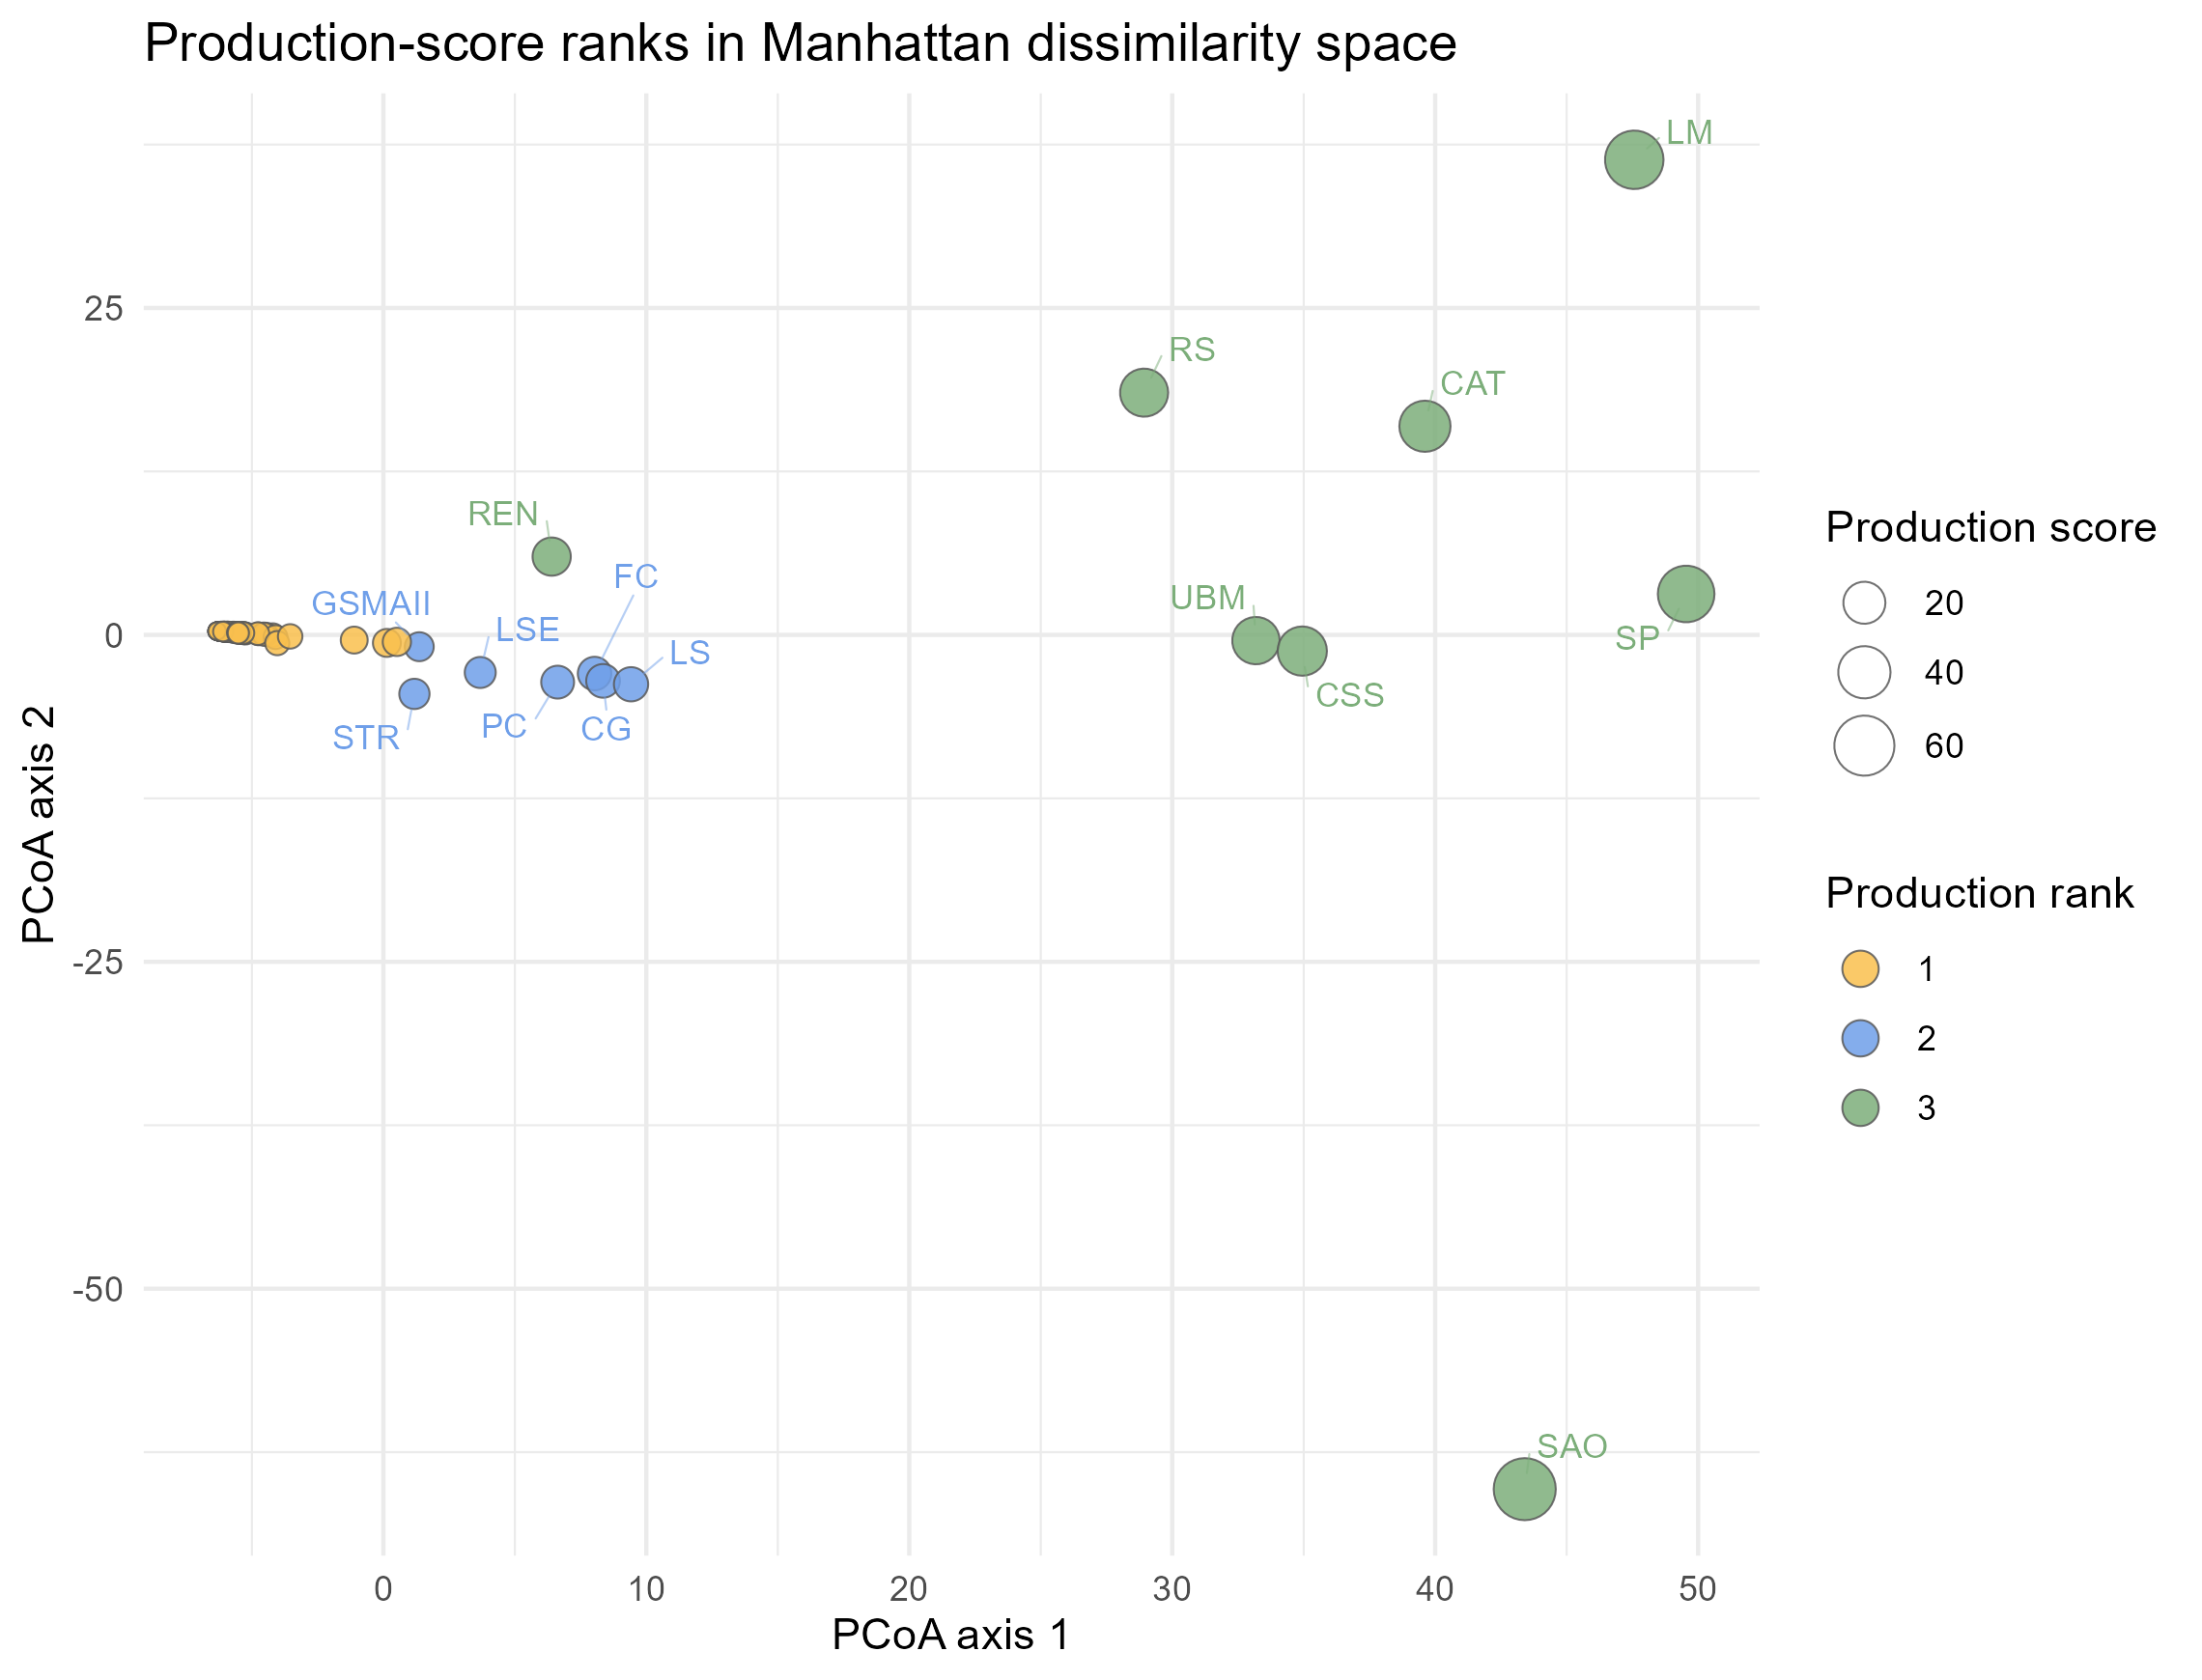

Source data for this figure (header and first rows):
sites, PCoA1, PCoA2, Rank, Production_score
Masseria Montevergine - Torre de Rubeis, -6.228, 0.2747, 1, 0.09761
Torre Sabea, -6.086, 0.2552, 1, 0.1942
Terragne, -6.285, 0.2844, 1, 0.04681
Sant'Anna di Oria, 43.41, -65.33, 3, 65.64
Le Macchie (Ripagnola Polignano a mare), -5.36, 0.1582, 1, 0.6185
Spila Nakovana, -5.611, 0.1626, 1, 0.4441
Lokvica, -6.293, 0.285, 1, 0.0478
Balsignano I, -4.202, -0.01912, 1, 1.281
Balsignano II, -5.234, 0.1093, 1, 0.6781
Trasanello I, -6.018, 0.2449, 1, 0.241
Trasanello II, -4.749, 0.08273, 1, 0.9511
Pulo di Molfetta Fondo Azzolini, -6.095, 0.2543, 1, 0.1922
Trasano, -5.937, 0.2353, 1, 0.2898
Susac Poje, -6.323, 0.2898, 1, 0.0244
Favella, -6.038, 0.248, 1, 0.2126
Piana di Curinga, 6.626, -3.612, 2, 7.853
Scamuso I, -5.746, 0.2089, 1, 0.3764
Grotta San Michele Arcangelo I, -6.001, 0.2357, 1, 0.2311
Grotta San Michele Arcangelo II, 1.364, -0.9035, 2, 4.377
Palata 1, -6.323, 0.2898, 1, 0.0244
Danilo-Bitinj, -1.11, -0.3963, 1, 2.971
Pokrovnik, -5.295, 0.1294, 1, 0.6506
Umbro Bova Marina, 33.18, -0.4371, 3, 29.63
Grotta Scaloria, -5.333, 0.1233, 1, 0.6373
Masseria Santa Tecchia, -6.228, 0.2747, 1, 0.09761
Masseria Candelaro II, -4.46, 0.04409, 1, 1.121
Masseria Candelaro III, -4.553, 0.06242, 1, 1.067
Krivače, -6.261, 0.2799, 1, 0.07321
Coppa Nevigata, -6.323, 0.2898, 1, 0.0244
Ex Palestra GIL, -6.225, 0.2747, 1, 0.09461
Durdeva greda, -6.323, 0.2898, 1, 0.0244
Barice Smilcic, -6.318, 0.2894, 1, 0.0234
Ripatetta, -6.163, 0.2646, 1, 0.1454
Masseria Acquasalsa, -6.057, 0.2489, 1, 0.2156
Rocchicella-Paliké, -6.011, 0.2462, 1, 0.2106
Marcianese, -5.888, 0.2307, 1, 0.3152
Villa Badessa (Cepegatti), -6.199, 0.2701, 1, 0.12
Colle Cera, 0.1331, -0.6122, 1, 3.646
Grotta dei Piccioni, -6.164, 0.2648, 1, 0.1434
Kargadur, -4.102, -0.1705, 1, 1.373
Catignano, 39.61, 15.96, 3, 37.53
Rio Tana, -4.775, 0.09616, 1, 0.9407
Colle Santo Stefano, 34.95, -1.238, 3, 33.45
Grotta Sant'Angelo I, -5.473, 0.1425, 1, 0.5417
Grotta Sant'Angelo II, -6.323, 0.2898, 1, 0.0244
Portonovo, -6.228, 0.2747, 1, 0.09761
Grotta Continenza, -5.704, 0.2109, 1, 0.4138
Maddalena di Muccia, -5.939, 0.2347, 1, 0.2888
Piani di Calisti, -6.166, 0.2649, 1, 0.1444
Grotta dei Cocci, -6.193, 0.2693, 1, 0.122
La Marmotta, 47.57, 36.33, 3, 55.58
La Lucciola, -5.449, 0.1375, 1, 0.5641
Fornace Cappuccini, 8.031, -2.956, 2, 8.516
Pienza, -6.193, 0.2693, 1, 0.122
Savignano sul Panaro, -6.318, 0.2894, 1, 0.0234
Le Secche, 3.683, -2.874, 2, 6.088
Fiorano Modenese, -6.228, 0.2747, 1, 0.09761
Casa Querciolaia, -5.326, 0.1503, 1, 0.643
Cala Giovanna, 8.354, -3.516, 2, 8.711
La Scola, 9.418, -3.775, 2, 9.319
... 14 more rows
